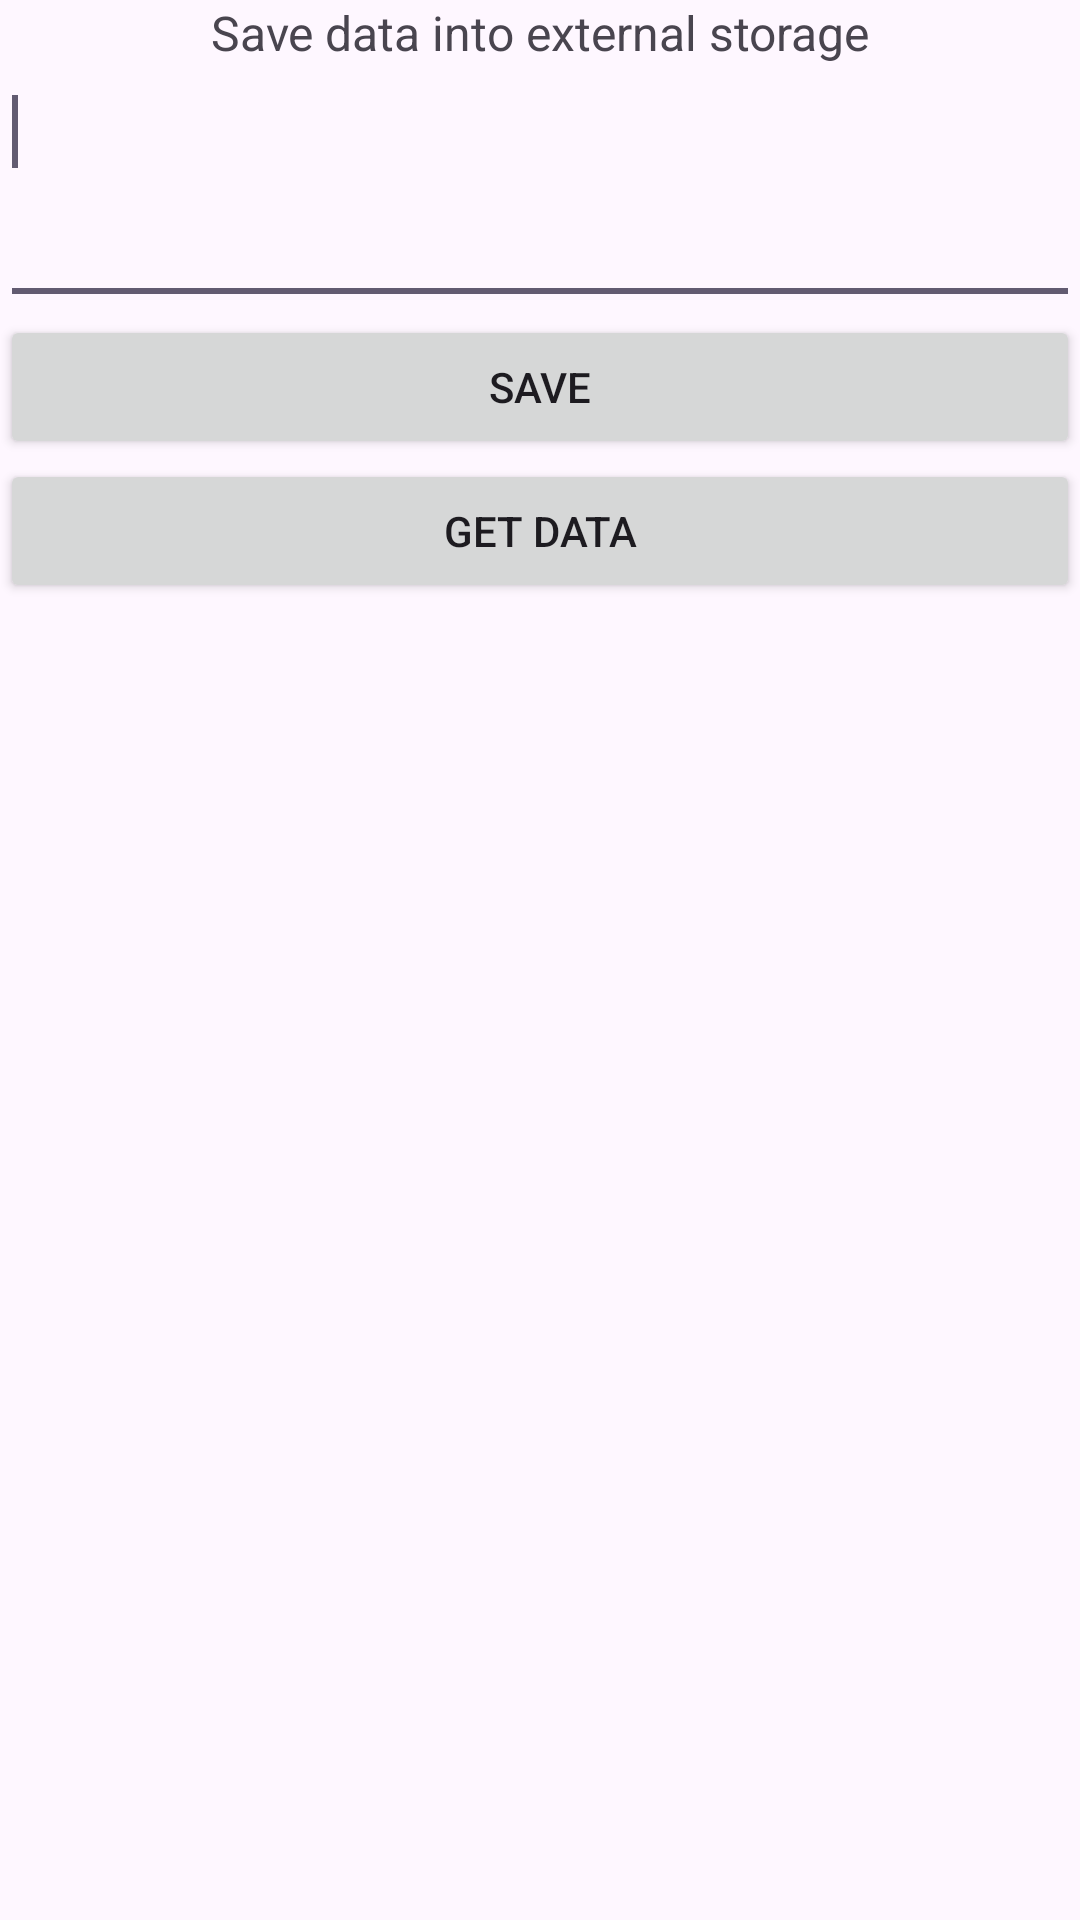

Here is an Android app screen rendered from its layout file. Give the layout XML and the strings, colors and styles it references.
<!-- AndroidManifest.xml: application theme Theme.My_code -->
<!-- res/layout/bai09_external_storage.xml -->
<?xml version="1.0" encoding="utf-8"?>
<LinearLayout xmlns:android="http://schemas.android.com/apk/res/android"
    android:layout_width = "fill_parent"
    android:layout_height = "fill_parent"
    android:orientation = "vertical">

    <TextView
        android:gravity = "center"
        android:layout_width = "fill_parent"
        android:layout_height = "wrap_content"
        android:text="Save data into external storage"
        android:textSize="16dp"/>

    <EditText
        android:id = "@+id/myInputText2"
        android:layout_width = "match_parent"
        android:layout_height = "wrap_content"
        android:ems = "10"
        android:gravity = "top|left"
        android:inputType = "textMultiLine"
        android:lines = "5"
        android:minLines = "3">
        <requestFocus />
    </EditText>

    <Button
        android:id="@+id/btnSave2"
        android:layout_width = "match_parent"
        android:layout_height = "wrap_content"
        android:text = "Save" />

    <Button
        android:id = "@+id/btnDisplay2"
        android:layout_width = "match_parent"
        android:layout_height = "wrap_content"
        android:text = "Get data" />

    <TextView
        android:id = "@+id/responseText2"
        android:layout_width = "wrap_content"
        android:layout_height = "wrap_content"
        android:padding = "5dp"
        android:text = ""
        android:textAppearance = "?android:attr/textAppearanceMedium" />
</LinearLayout>
<!-- resources referenced by this layout -->
<resources>
  <style name="Theme.My_code" parent="Base.Theme.My_code" />
  <style name="Base.Theme.My_code" parent="Theme.Material3.DayNight.NoActionBar">
          
          
      </style>
</resources>
